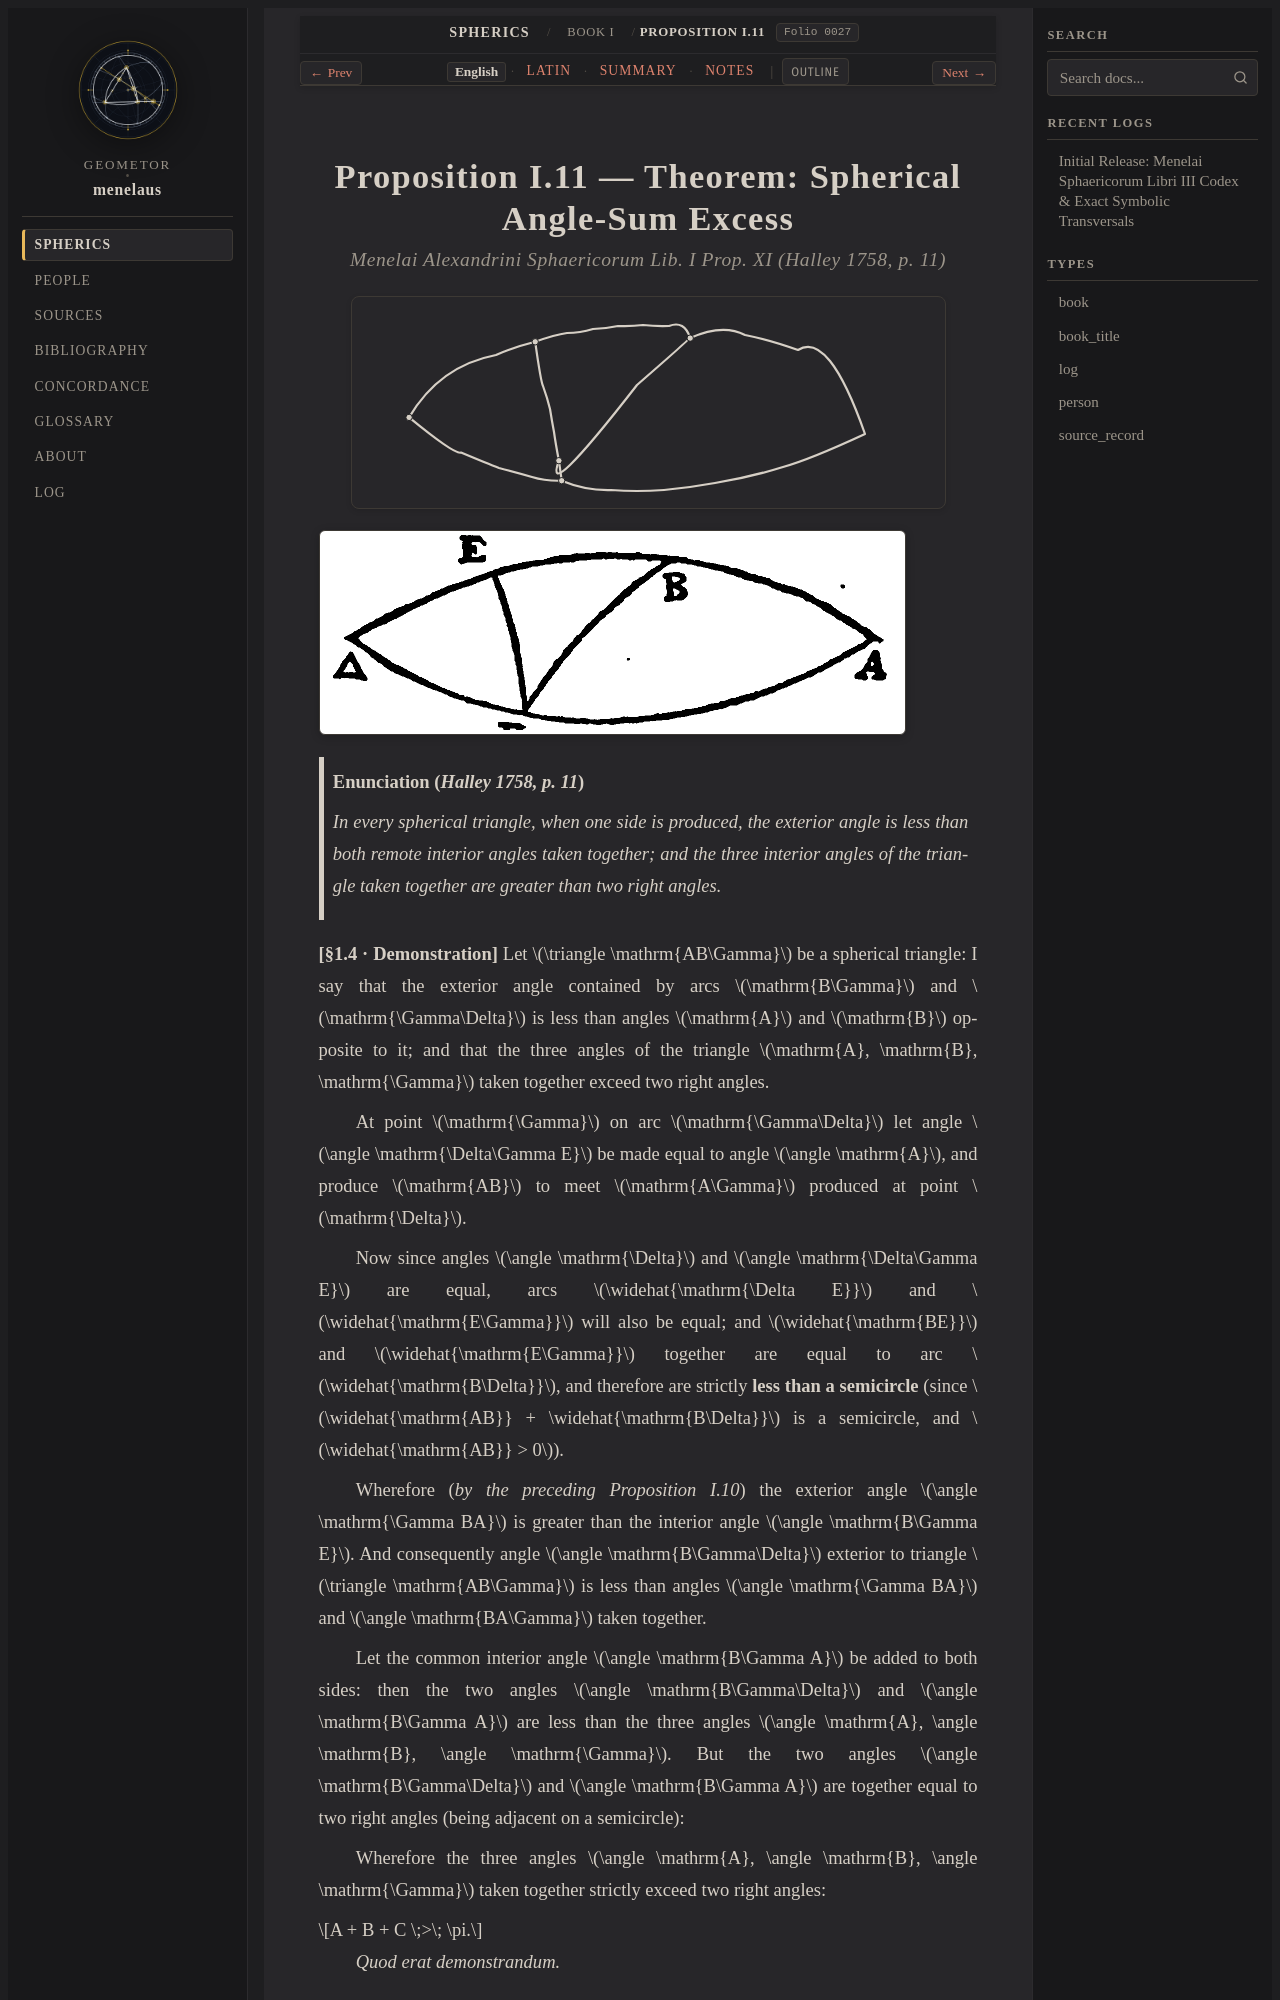

repository: geometor/menelaus · page: sphaerica/liber_i/prop_11/index.html · generator: sphinx

:layout: book
:order: 9
:canonical_id: I.11
:breadcrumb_title: Proposition I.11
:folio: halley_1758_menelai_sphaericorum:0027
:tracks: English: index | Latin: la | Summary: summary | Notes: notes

.. _liber-i-prop-11:
.. _sphaerica-i-11:
